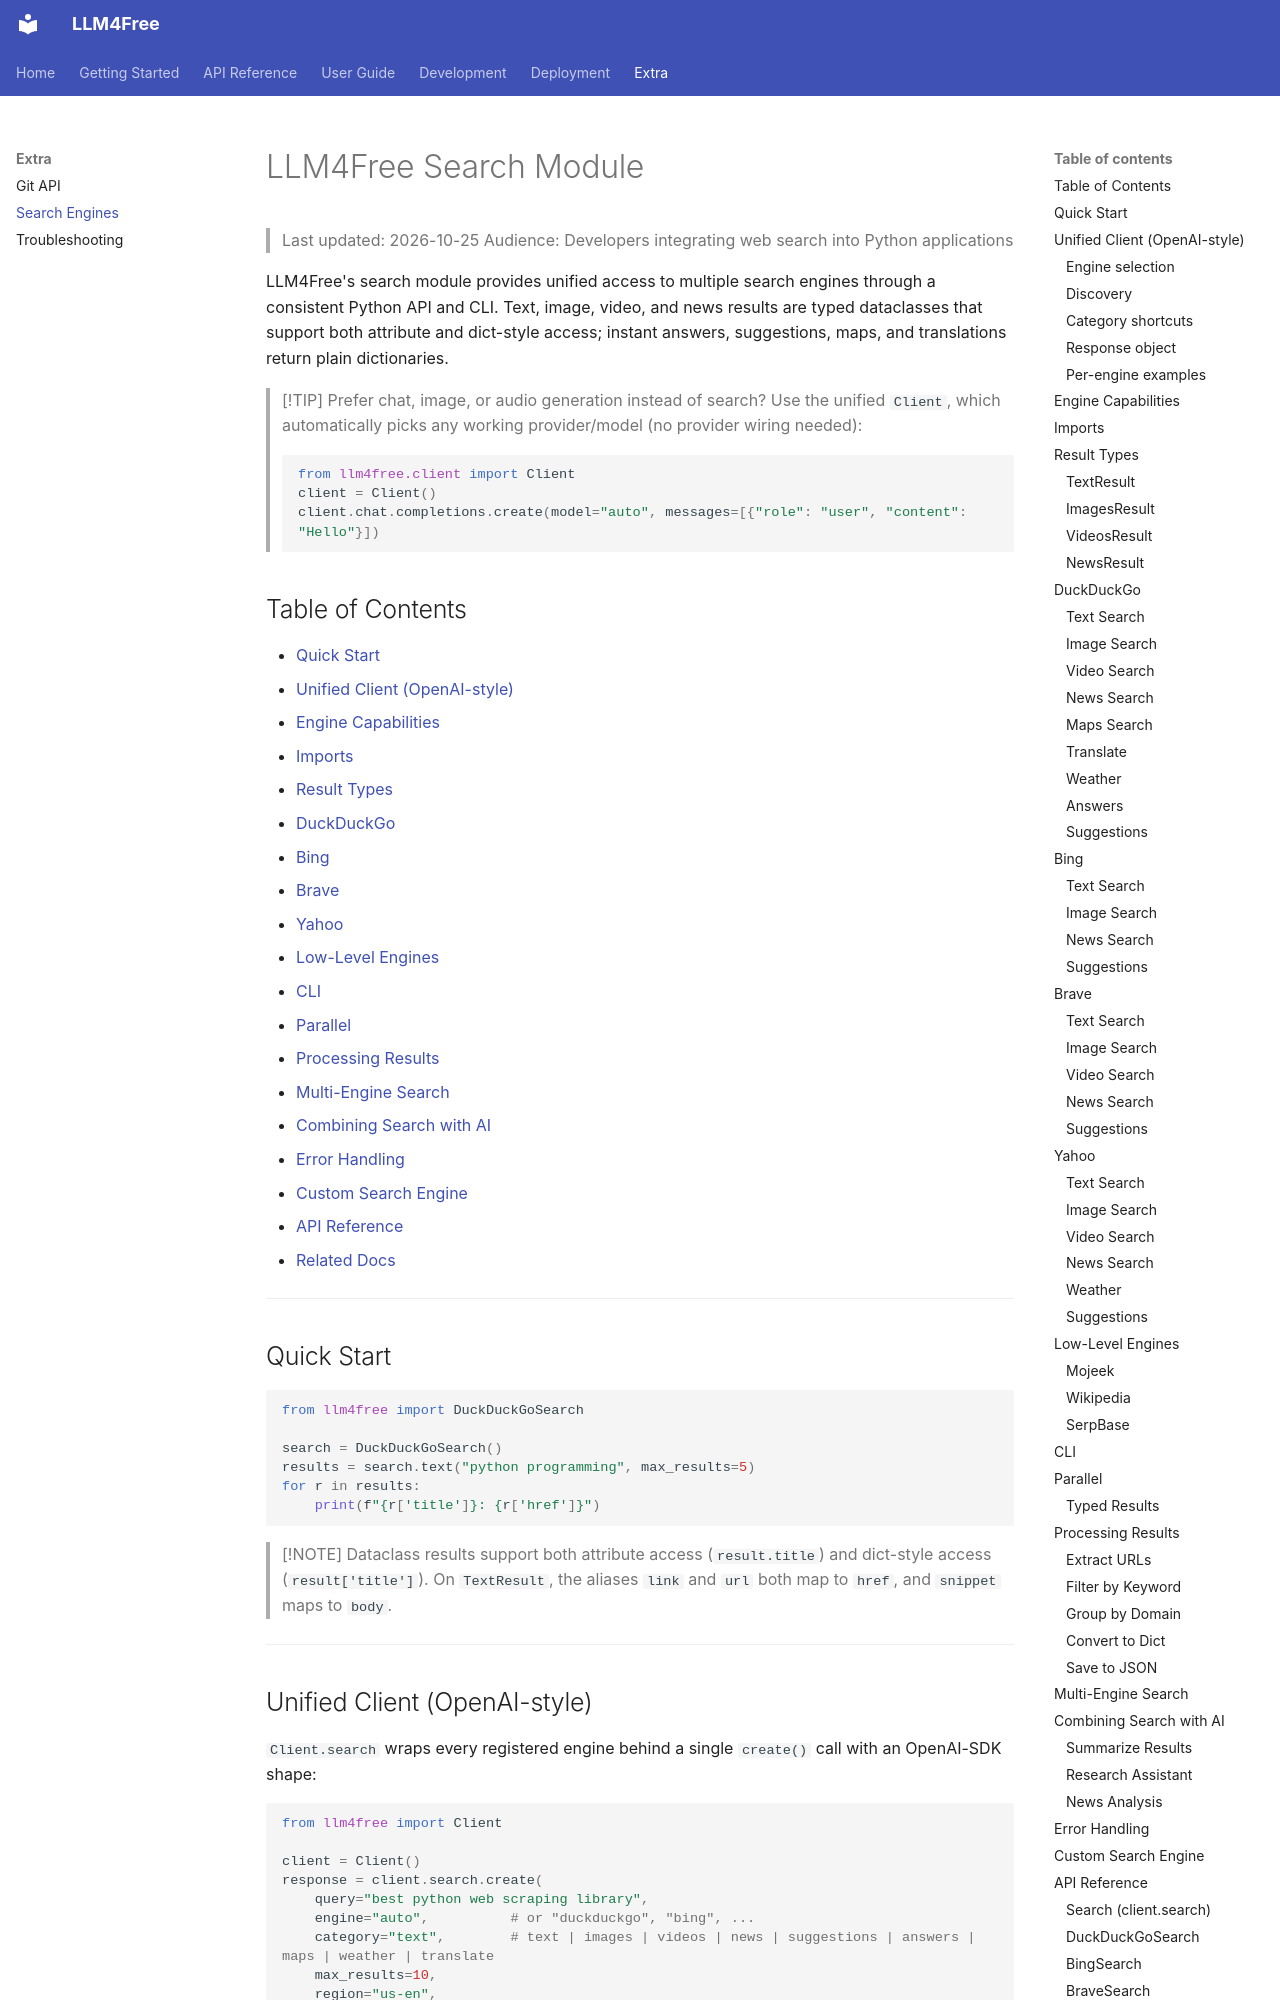

repository: OEvortex/llm4free · page: search/index.html · generator: mkdocs

# LLM4Free Search Module

> Last updated: 2026-10-25
> Audience: Developers integrating web search into Python applications

LLM4Free's search module provides unified access to multiple search engines through a consistent Python API and CLI. Text, image, video, and news results are typed dataclasses that support both attribute and dict-style access; instant answers, suggestions, maps, and translations return plain dictionaries.

> [!TIP]
> Prefer chat, image, or audio generation instead of search? Use the unified `Client`, which automatically picks any working provider/model (no provider wiring needed):
> ```python
> from llm4free.client import Client
> client = Client()
> client.chat.completions.create(model="auto", messages=[{"role": "user", "content": "Hello"}])
> ```

## Table of Contents

- [Quick Start](#quick-start)
- [Unified Client (OpenAI-style)](#unified-client-openai-style)
- [Engine Capabilities](#engine-capabilities)
- [Imports](#imports)
- [Result Types](#result-types)
- [DuckDuckGo](#duckduckgo)
- [Bing](#bing)
- [Brave](#brave)
- [Yahoo](#yahoo)
- [Low-Level Engines](#low-level-engines)
- [CLI](#cli)
- [Parallel](#parallel)
- [Processing Results](#processing-results)
- [Multi-Engine Search](#multi-engine-search)
- [Combining Search with AI](#combining-search-with-ai)
- [Error Handling](#error-handling)
- [Custom Search Engine](#custom-search-engine)
- [API Reference](#api-reference)
- [Related Docs](#related-docs)

---

## Quick Start

```python
from llm4free import DuckDuckGoSearch

search = DuckDuckGoSearch()
results = search.text("python programming", max_results=5)
for r in results:
    print(f"{r['title']}: {r['href']}")
```

> [!NOTE]
> Dataclass results support both attribute access (`result.title`) and dict-style access (`result['title']`). On `TextResult`, the aliases `link` and `url` both map to `href`, and `snippet` maps to `body`.

---
